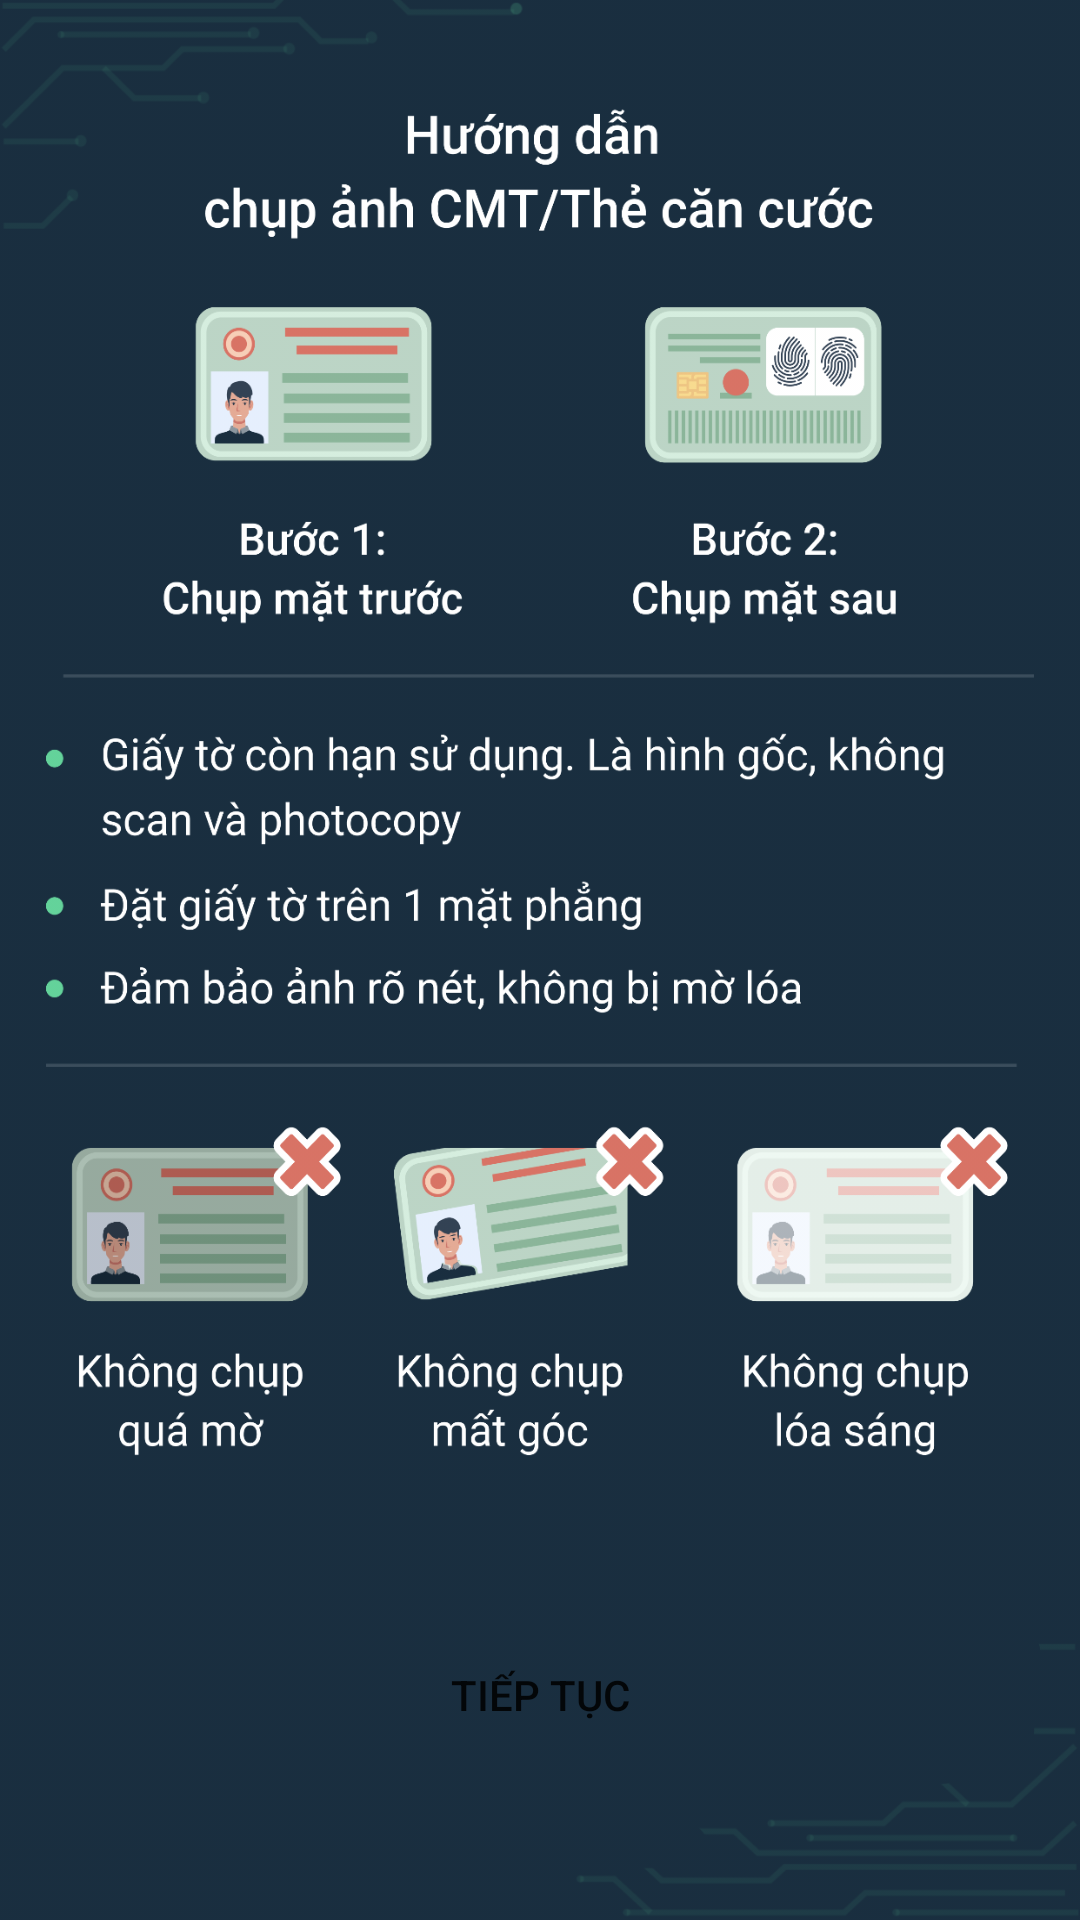

Produce the Android XML layout that renders to this screen, including the resource entries it uses.
<!-- AndroidManifest.xml: application theme Theme.FatboyOCR -->
<!-- res/layout/activity_main_cccd.xml -->
<?xml version="1.0" encoding="utf-8"?>
<RelativeLayout xmlns:android="http://schemas.android.com/apk/res/android"
    xmlns:app="http://schemas.android.com/apk/res-auto"
    xmlns:tools="http://schemas.android.com/tools"
    android:layout_width="match_parent"
    android:layout_height="match_parent"
    android:background="@drawable/cmt_background"
    tools:context=".MainActivity_cmnd">
    <Button
        android:layout_width="match_parent"
        android:layout_height="50dp"
        android:text="TIẾP TỤC"
        android:id="@+id/btnTiepTuc"
        android:layout_alignParentBottom="true"
        android:layout_marginBottom="50dp"
        android:layout_marginLeft="20dp"
        android:layout_marginRight="20dp"
        android:background="@drawable/bg_button"
        />

</RelativeLayout>
<!-- resources referenced by this layout -->
<resources>
  <!-- drawable cmt_background: png bitmap (drawable-v24, 425325 bytes) -->
  <style name="Theme.FatboyOCR" parent="Theme.MaterialComponents.DayNight.NoActionBar.Bridge">
          
          <item name="colorPrimary">@color/purple_500</item>
          <item name="colorPrimaryVariant">@color/purple_700</item>
          <item name="colorOnPrimary">@color/white</item>
          
          <item name="colorSecondary">@color/teal_200</item>
          <item name="colorSecondaryVariant">@color/teal_700</item>
          <item name="colorOnSecondary">@color/black</item>
          
          <item name="android:statusBarColor" tools:targetApi="l">?attr/colorPrimaryVariant</item>
          
      </style>
  <color name="purple_500">#FF6200EE</color>
  <color name="purple_700">#FF3700B3</color>
  <color name="white">#FFFFFFFF</color>
  <color name="teal_200">#FF03DAC5</color>
  <color name="teal_700">#FF018786</color>
  <color name="black">#FF000000</color>
</resources>
